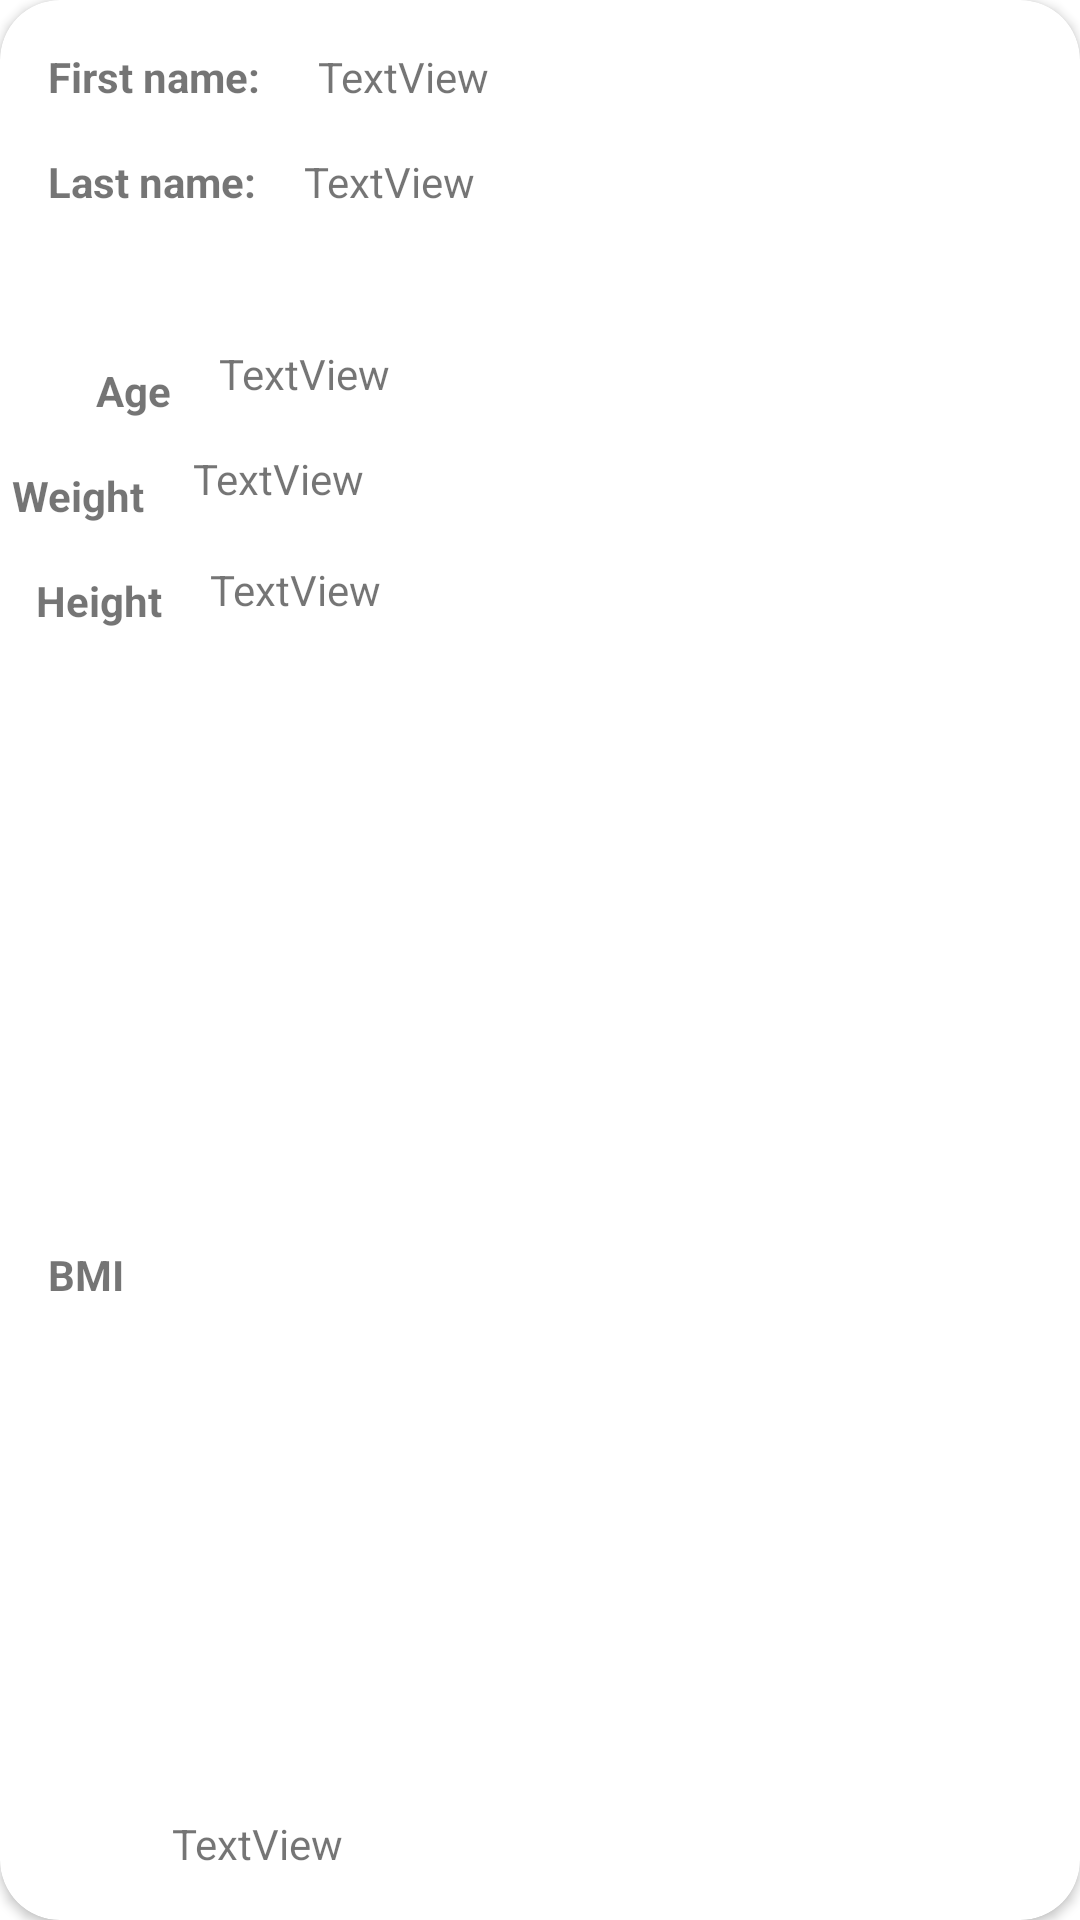

This screen was rendered from an Android layout file. Write that file and the resources it references.
<!-- AndroidManifest.xml: application theme Theme.MyFitness -->
<!-- res/layout/person.xml -->
<?xml version="1.0" encoding="utf-8"?>
<androidx.cardview.widget.CardView
    xmlns:android="http://schemas.android.com/apk/res/android"
    xmlns:app="http://schemas.android.com/apk/res-auto"
    xmlns:tools="http://schemas.android.com/tools"
    android:layout_width="match_parent"
    android:layout_height="wrap_content"
    android:layout_marginHorizontal="10dp"
    android:layout_marginTop="10dp"
    android:layout_marginBottom="20dp"
    android:scrollbars="vertical"
    app:cardCornerRadius="20dp">


    <androidx.constraintlayout.widget.ConstraintLayout
        android:layout_width="match_parent"
        android:layout_height="match_parent">

        <TextView
            android:id="@+id/textView1"
            android:layout_width="wrap_content"
            android:layout_height="wrap_content"
            android:layout_marginStart="16dp"
            android:layout_marginTop="16dp"
            android:text="First name: "
            android:textStyle="bold"
            app:layout_constraintStart_toStartOf="parent"
            app:layout_constraintTop_toTopOf="parent" />

        <TextView
            android:id="@+id/firstname"
            android:layout_width="0dp"
            android:layout_height="wrap_content"
            android:layout_marginStart="16dp"
            android:layout_marginTop="16dp"
            android:layout_marginEnd="16dp"
            android:text="TextView"
            app:layout_constraintEnd_toEndOf="parent"
            app:layout_constraintStart_toEndOf="@+id/textView1"
            app:layout_constraintTop_toTopOf="parent" />

        <TextView
            android:id="@+id/textView2"
            android:layout_width="wrap_content"
            android:layout_height="wrap_content"
            android:layout_marginStart="16dp"
            android:layout_marginTop="16dp"
            android:text="Last name:"
            android:textStyle="bold"
            app:layout_constraintStart_toStartOf="parent"
            app:layout_constraintTop_toBottomOf="@+id/textView1" />

        <TextView
            android:id="@+id/lastname"
            android:layout_width="0dp"
            android:layout_height="wrap_content"
            android:layout_marginStart="16dp"
            android:layout_marginTop="16dp"
            android:layout_marginEnd="16dp"
            android:text="TextView"
            app:layout_constraintEnd_toEndOf="parent"
            app:layout_constraintStart_toEndOf="@+id/textView2"
            app:layout_constraintTop_toBottomOf="@+id/firstname" />

        <TextView
            android:id="@+id/textView3"
            android:layout_width="wrap_content"
            android:layout_height="wrap_content"
            android:layout_marginStart="32dp"
            android:layout_marginTop="16dp"
            android:layout_marginBottom="16dp"
            android:text="Age"
            android:textStyle="bold"
            app:layout_constraintBottom_toBottomOf="parent"
            app:layout_constraintStart_toStartOf="parent"
            app:layout_constraintTop_toBottomOf="@+id/textView2"
            app:layout_constraintVertical_bias="0.067" />

        <TextView
            android:id="@+id/age"
            android:layout_width="0dp"
            android:layout_height="wrap_content"
            android:layout_marginStart="16dp"
            android:layout_marginTop="16dp"
            android:layout_marginEnd="16dp"
            android:layout_marginBottom="16dp"
            android:text="TextView"
            app:layout_constraintBottom_toBottomOf="parent"
            app:layout_constraintEnd_toEndOf="parent"
            app:layout_constraintHorizontal_bias="1.0"
            app:layout_constraintStart_toEndOf="@+id/textView3"
            app:layout_constraintTop_toBottomOf="@+id/lastname"
            app:layout_constraintVertical_bias="0.056" />

        <TextView
            android:id="@+id/textView4"
            android:layout_width="wrap_content"
            android:layout_height="wrap_content"
            android:layout_marginStart="4dp"
            android:layout_marginTop="16dp"
            android:layout_marginBottom="16dp"
            android:text="Weight"
            android:textStyle="bold"
            app:layout_constraintBottom_toBottomOf="parent"
            app:layout_constraintStart_toStartOf="parent"
            app:layout_constraintTop_toBottomOf="@+id/textView3"
            app:layout_constraintVertical_bias="0.0" />

        <TextView
            android:id="@+id/weight"
            android:layout_width="0dp"
            android:layout_height="wrap_content"
            android:layout_marginStart="16dp"
            android:layout_marginTop="16dp"
            android:layout_marginEnd="16dp"
            android:layout_marginBottom="16dp"
            android:text="TextView"
            app:layout_constraintBottom_toBottomOf="parent"
            app:layout_constraintEnd_toEndOf="parent"
            app:layout_constraintHorizontal_bias="0.0"
            app:layout_constraintStart_toEndOf="@+id/textView4"
            app:layout_constraintTop_toBottomOf="@+id/age"
            app:layout_constraintVertical_bias="0.0" />

        <TextView
            android:id="@+id/textView5"
            android:layout_width="wrap_content"
            android:layout_height="wrap_content"
            android:layout_marginStart="12dp"
            android:layout_marginTop="16dp"
            android:layout_marginBottom="16dp"
            android:text="Height"
            android:textStyle="bold"
            app:layout_constraintBottom_toBottomOf="parent"
            app:layout_constraintStart_toStartOf="parent"
            app:layout_constraintTop_toBottomOf="@+id/textView4"
            app:layout_constraintVertical_bias="0.0" />

        <TextView
            android:id="@+id/height"
            android:layout_width="0dp"
            android:layout_height="wrap_content"
            android:layout_marginStart="16dp"
            android:layout_marginTop="16dp"
            android:layout_marginEnd="16dp"
            android:layout_marginBottom="16dp"
            android:text="TextView"
            app:layout_constraintBottom_toBottomOf="parent"
            app:layout_constraintEnd_toEndOf="parent"
            app:layout_constraintHorizontal_bias="0.0"
            app:layout_constraintStart_toEndOf="@+id/textView5"
            app:layout_constraintTop_toBottomOf="@+id/weight"
            app:layout_constraintVertical_bias="0.005" />

        <TextView
            android:id="@+id/textView6"
            android:layout_width="wrap_content"
            android:layout_height="wrap_content"
            android:layout_marginStart="16dp"
            android:layout_marginTop="16dp"
            android:layout_marginBottom="16dp"
            android:text="BMI"
            android:textStyle="bold"
            app:layout_constraintBottom_toBottomOf="parent"
            app:layout_constraintStart_toStartOf="parent"
            app:layout_constraintTop_toBottomOf="@+id/textView5" />

        <TextView
            android:id="@+id/bmi"
            android:layout_width="0dp"
            android:layout_height="wrap_content"
            android:layout_marginStart="16dp"
            android:layout_marginTop="16dp"
            android:layout_marginEnd="16dp"
            android:layout_marginBottom="16dp"
            android:text="TextView"
            app:layout_constraintBottom_toBottomOf="parent"
            app:layout_constraintEnd_toEndOf="parent"
            app:layout_constraintHorizontal_bias="1.0"
            app:layout_constraintStart_toEndOf="@+id/textView6"
            app:layout_constraintTop_toBottomOf="@+id/height"
            app:layout_constraintVertical_bias="1.0" />
    </androidx.constraintlayout.widget.ConstraintLayout>
</androidx.cardview.widget.CardView>
<!-- resources referenced by this layout -->
<resources>
  <style name="Theme.MyFitness" parent="Theme.MaterialComponents.DayNight.DarkActionBar">
          
          <item name="colorPrimary">@color/purple_500</item>
          <item name="colorPrimaryVariant">@color/purple_700</item>
          <item name="colorOnPrimary">@color/white</item>
          
          <item name="colorSecondary">@color/teal_200</item>
          <item name="colorSecondaryVariant">@color/teal_700</item>
          <item name="colorOnSecondary">@color/black</item>
          
          <item name="android:statusBarColor" tools:targetApi="l">?attr/colorPrimaryVariant</item>
          
      </style>
  <!-- not gathered from this repository: default colours our renderer supplied (Android Studio template values) -->
  <color name="purple_500">#FF6200EE</color>
  <color name="purple_700">#FF3700B3</color>
  <color name="teal_200">#FF03DAC5</color>
  <color name="teal_700">#FF018786</color>
  <color name="black">#FF000000</color>
  <color name="white">#FFFFFFFF</color>
</resources>
